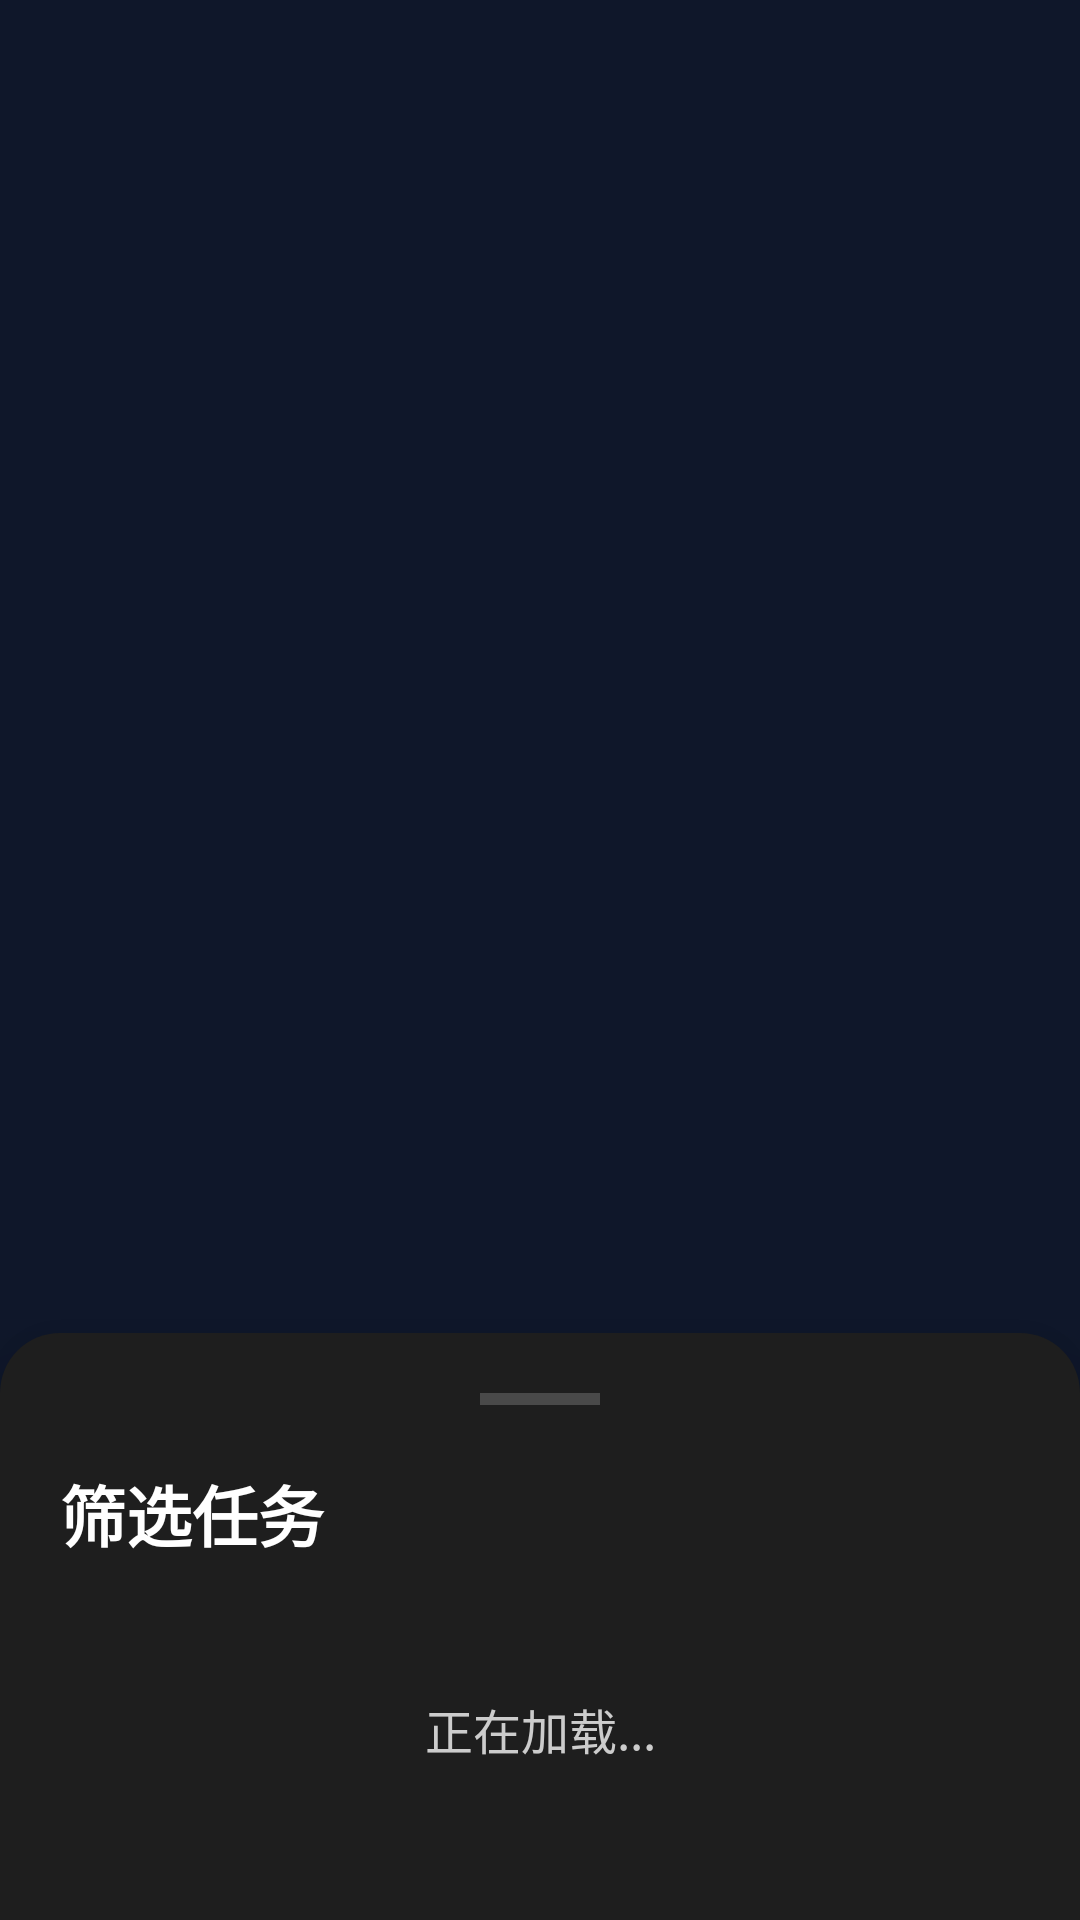

Layout XML and referenced resources for this Android screen:
<!-- AndroidManifest.xml: application theme Theme.Jodo.NoActionBar -->
<!-- res/layout/activity_category_selector.xml -->
<?xml version="1.0" encoding="utf-8"?>
<FrameLayout xmlns:android="http://schemas.android.com/apk/res/android"
    android:layout_width="match_parent"
    android:layout_height="match_parent"
    android:background="@android:color/transparent">

    
    <View
        android:id="@+id/background_overlay"
        android:layout_width="match_parent"
        android:layout_height="match_parent"
        android:background="@android:color/transparent" />

    
    <LinearLayout
        android:id="@+id/bottom_sheet"
        android:layout_width="match_parent"
        android:layout_height="wrap_content"
        android:layout_gravity="bottom"
        android:orientation="vertical"
        android:background="@drawable/bottom_sheet_background"
        android:paddingTop="20dp"
        android:paddingStart="20dp"
        android:paddingEnd="20dp"
        android:paddingBottom="32dp"
        android:elevation="16dp">

        
        <View
            android:layout_width="40dp"
            android:layout_height="4dp"
            android:layout_gravity="center_horizontal"
            android:layout_marginBottom="20dp"
            android:background="#666666"
            android:alpha="0.6" />

        
        <LinearLayout
            android:layout_width="match_parent"
            android:layout_height="wrap_content"
            android:orientation="horizontal"
            android:layout_marginBottom="24dp">

            <TextView
                android:layout_width="0dp"
                android:layout_height="wrap_content"
                android:layout_weight="1"
                android:text="筛选任务"
                android:textSize="22sp"
                android:textStyle="bold"
                android:textColor="#FFFFFF"
                android:gravity="start" />

            <ImageButton
                android:id="@+id/close_button"
                android:layout_width="32dp"
                android:layout_height="32dp"
                android:background="?android:attr/selectableItemBackgroundBorderless"
                android:src="@drawable/ic_close"
                android:tint="#FFFFFF"
                android:contentDescription="关闭" />

        </LinearLayout>

        
        <TextView
            android:id="@+id/loading_text"
            android:layout_width="match_parent"
            android:layout_height="wrap_content"
            android:text="正在加载..."
            android:textSize="16sp"
            android:textColor="#CCCCCC"
            android:gravity="center"
            android:padding="20dp"
            android:visibility="visible" />

        
        <ScrollView
            android:id="@+id/filter_scroll"
            android:layout_width="match_parent"
            android:layout_height="wrap_content"
            android:maxHeight="400dp"
            android:visibility="gone">

            <LinearLayout
                android:id="@+id/filter_options"
                android:layout_width="match_parent"
                android:layout_height="wrap_content"
                android:orientation="vertical" />

        </ScrollView>

        
        <TextView
            android:id="@+id/empty_text"
            android:layout_width="match_parent"
            android:layout_height="wrap_content"
            android:text="暂无分类\n请先在主应用中创建分类"
            android:textSize="16sp"
            android:textColor="#999999"
            android:gravity="center"
            android:padding="40dp"
            android:visibility="gone" />

    </LinearLayout>

</FrameLayout>
<!-- resources referenced by this layout -->
<resources>
  <!-- drawable bottom_sheet_background (drawable) -->
  <?xml version="1.0" encoding="utf-8"?>
  <shape xmlns:android="http://schemas.android.com/apk/res/android"
      android:shape="rectangle">
      
      <solid android:color="#1E1E1E" />
      
      <corners
          android:topLeftRadius="20dp"
          android:topRightRadius="20dp" />
      
  </shape>
  <style name="Theme.Jodo.NoActionBar">
          <item name="windowActionBar">false</item>
          <item name="windowNoTitle">true</item>
      </style>
</resources>
